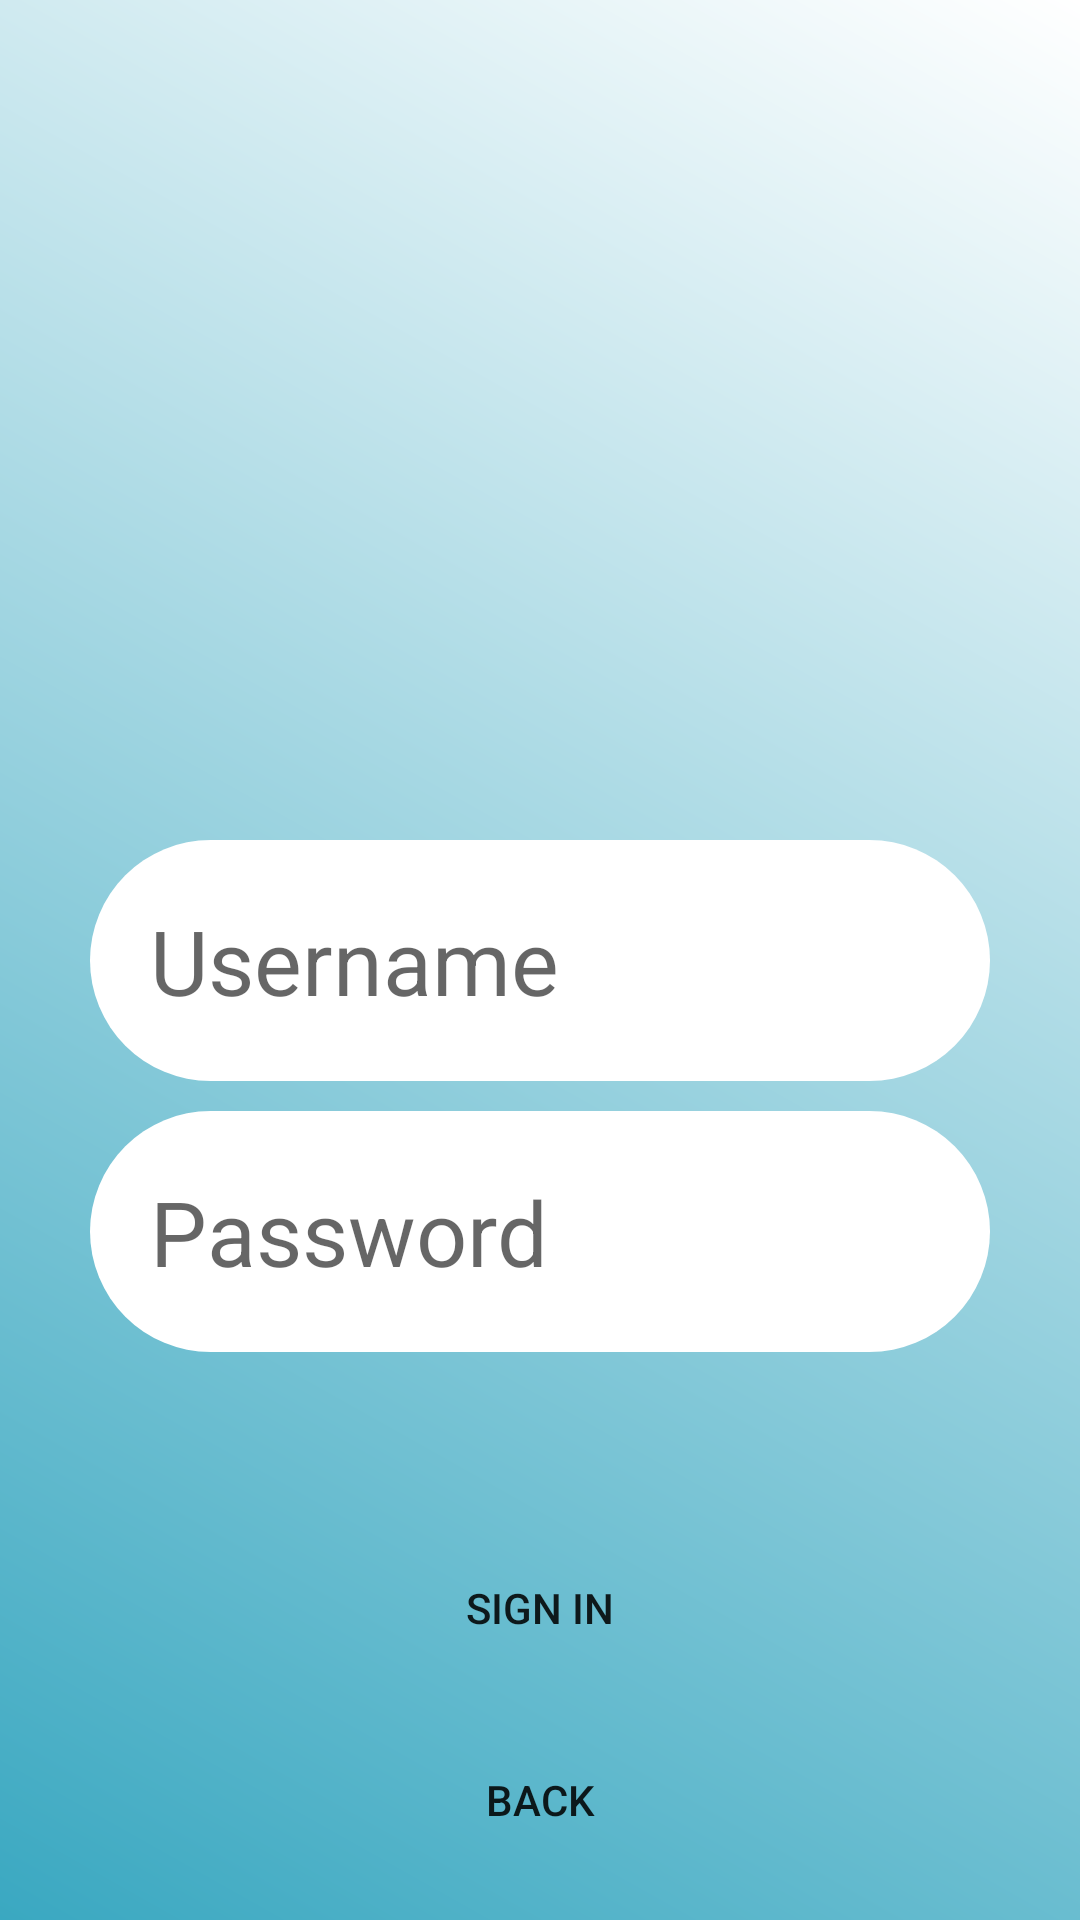

Android layout source for this screen:
<!-- AndroidManifest.xml: application theme Theme.CMPS297N_Attendance_Tracker -->
<!-- res/layout/activity_sign_in.xml -->
<?xml version="1.0" encoding="utf-8"?>
<androidx.constraintlayout.widget.ConstraintLayout xmlns:android="http://schemas.android.com/apk/res/android"
    xmlns:app="http://schemas.android.com/apk/res-auto"
    xmlns:tools="http://schemas.android.com/tools"
    android:layout_width="match_parent"
    android:layout_height="match_parent"
    android:background="@drawable/gradient_background"
    tools:context=".Sign_in">
    


    
    <Button
        android:id="@+id/confirm_sign_in_button2"
        android:layout_width="0dp"
        android:layout_height="wrap_content"
        android:layout_margin="16dp"
        android:background="@drawable/smooth_edges_buttons"
        android:onClick="confirmSignIn"
        android:paddingHorizontal="25dp"
        android:paddingVertical="10dp"
        android:text="@string/sign_in_text"
        app:layout_constraintBottom_toTopOf="@+id/backtoMain"
        app:layout_constraintEnd_toEndOf="parent"
        app:layout_constraintStart_toStartOf="parent" />

    
    <EditText
        android:id="@+id/sign_in_email"
        android:layout_width="0dp"
        android:layout_height="wrap_content"
        android:layout_marginHorizontal="30dp"
        android:layout_marginVertical="10dp"
        android:layout_marginStart="30dp"
        android:layout_marginEnd="30dp"
        android:background="@drawable/smooth_edge_text_views"
        android:hint="Username"
        android:inputType="textEmailAddress"
        android:padding="20dp"
        android:textSize="30sp"
        app:layout_constraintBottom_toBottomOf="parent"
        app:layout_constraintEnd_toEndOf="parent"
        app:layout_constraintStart_toStartOf="parent"
        app:layout_constraintTop_toTopOf="parent" />

    
    <EditText

        android:id="@+id/sign_in_pass"
        android:layout_width="0dp"
        android:layout_height="wrap_content"
        android:layout_marginHorizontal="30dp"
        android:layout_marginVertical="10dp"
        android:layout_marginStart="30dp"
        android:layout_marginTop="17dp"
        android:layout_marginEnd="30dp"
        android:background="@drawable/smooth_edge_text_views"
        android:hint="Password"
        android:inputType="textPassword"
        android:padding="20dp"
        android:textSize="30sp"
        app:layout_constraintEnd_toEndOf="parent"
        app:layout_constraintStart_toStartOf="parent"
        app:layout_constraintTop_toBottomOf="@+id/sign_in_email" />

    
    <Button
        android:id="@+id/backtoMain"
        android:layout_width="0dp"
        android:layout_height="wrap_content"
        android:layout_margin="16dp"
        android:background="@drawable/smooth_edges_buttons"
        android:onClick="backToMain"
        android:paddingHorizontal="25dp"
        android:paddingVertical="10dp"
        android:text="back"
        app:layout_constraintBottom_toBottomOf="parent"
        app:layout_constraintEnd_toEndOf="parent"
        app:layout_constraintStart_toStartOf="parent" />

</androidx.constraintlayout.widget.ConstraintLayout>
<!-- resources referenced by this layout -->
<resources>
  <!-- drawable gradient_background (drawable) -->
  <?xml version="1.0" encoding="utf-8"?>
  <shape xmlns:android="http://schemas.android.com/apk/res/android"
      android:shape="rectangle">
      <gradient
          android:startColor="#3aa8c1"
          android:endColor="@color/white"
          android:angle="45" />
  </shape>
  <!-- drawable smooth_edge_text_views (drawable) -->
  <shape xmlns:android="http://schemas.android.com/apk/res/android">
  
  
      <solid android:color="@color/white" />
  
      <corners
          android:radius="5dp"
          android:topRightRadius="100dp"
          android:topLeftRadius="100dp"
          android:bottomLeftRadius="100dp"
          android:bottomRightRadius="100dp"
          />
  </shape>
  <!-- drawable smooth_edges_buttons (drawable) -->
  <?xml version="1.0" encoding="utf-8"?>
  <shape xmlns:android="http://schemas.android.com/apk/res/android"
      android:shape="rectangle" android:padding="10dp">
      <corners android:radius="10dp"/>
  
     
  
  </shape>
  <string name="sign_in_text">Sign In</string>
  <style name="Theme.CMPS297N_Attendance_Tracker" parent="Theme.MaterialComponents.DayNight.NoActionBar">
          
          <item name="colorPrimary">#000080</item>
          <item name="colorPrimaryVariant">@color/black</item>
          <item name="colorOnPrimary">@color/white</item>
          
          <item name="colorSecondary">@color/teal_200</item>
          <item name="colorSecondaryVariant">@color/teal_700</item>
          <item name="colorOnSecondary">@color/black</item>
          
          <item name="android:statusBarColor" tools:targetApi="l">?attr/colorPrimaryVariant</item>
          
      </style>
  <color name="white">#FFFFFFFF</color>
  <color name="black">#FF000000</color>
  <color name="teal_200">#FF03DAC5</color>
  <color name="teal_700">#FF018786</color>
</resources>
